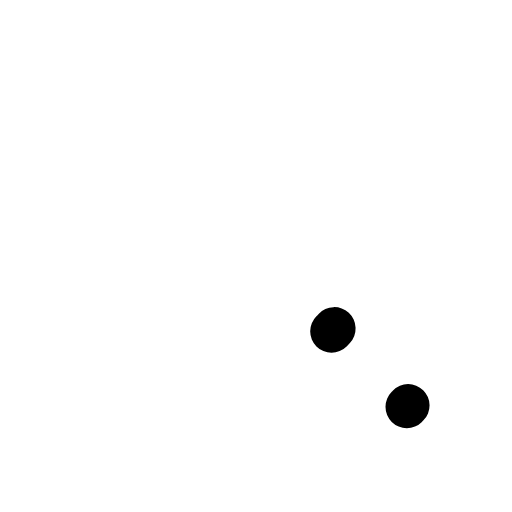
t = 0.00 s
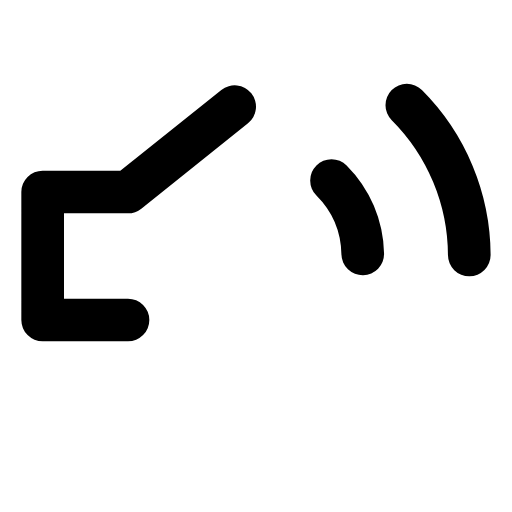
t = 0.48 s
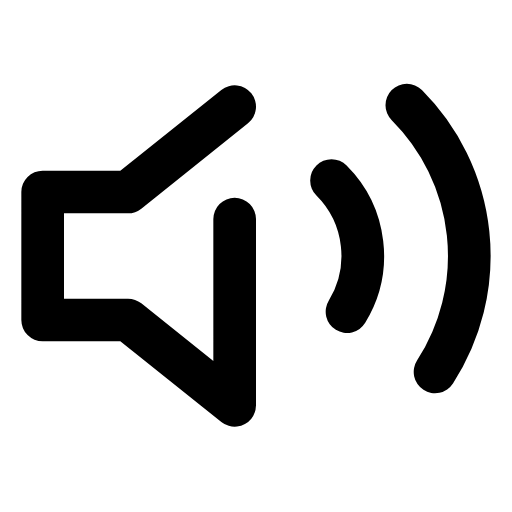
t = 0.72 s
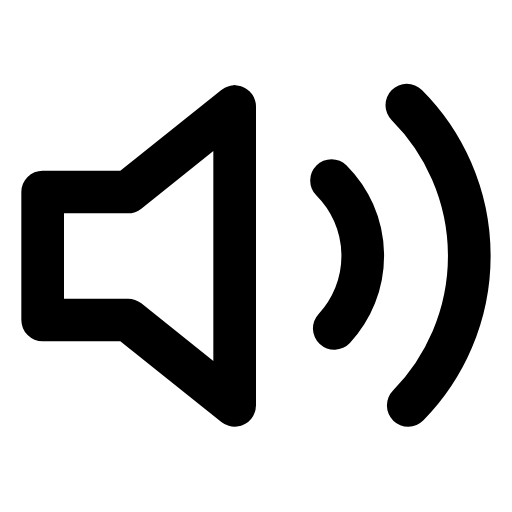
t = 1.20 s
t = 1.68 s: frame unchanged from t = 0.72 s, image omitted
t = 1.92 s: frame unchanged from t = 0.48 s, image omitted

The animated SVG that drew these frames (rendered in a browser with its animation timeline set to each time). Animation: 1 CSS @keyframes rule; one cycle of 2.40 s, repeats indefinitely.

<svg class="fx-anim-volume-2" xmlns="http://www.w3.org/2000/svg" viewBox="0 0 24 24" fill="none" stroke="currentColor" stroke-width="2" stroke-linecap="round" stroke-linejoin="round">
  <style>
.fx-anim-volume-2 path{ stroke-dasharray:100; stroke-dashoffset:100; animation: fitz-draw-volume-2 2.4s ease-in-out infinite; }
@keyframes fitz-draw-volume-2{ 0%{stroke-dashoffset:100;} 40%{stroke-dashoffset:0;} 60%{stroke-dashoffset:0;} 100%{stroke-dashoffset:100;} }
@media (prefers-reduced-motion: reduce){ .fx-anim-volume-2 path{ animation:none !important; stroke-dasharray:none !important; stroke-dashoffset:0 !important; } }
  </style>
<path d="M11 5L6 9H2v6h4l5 4V5z" pathLength="100"/><path d="M15.54 8.46a5 5 0 0 1 0 7.07" pathLength="100"/><path d="M19.07 4.93a10 10 0 0 1 0 14.14" pathLength="100"/>
</svg>
